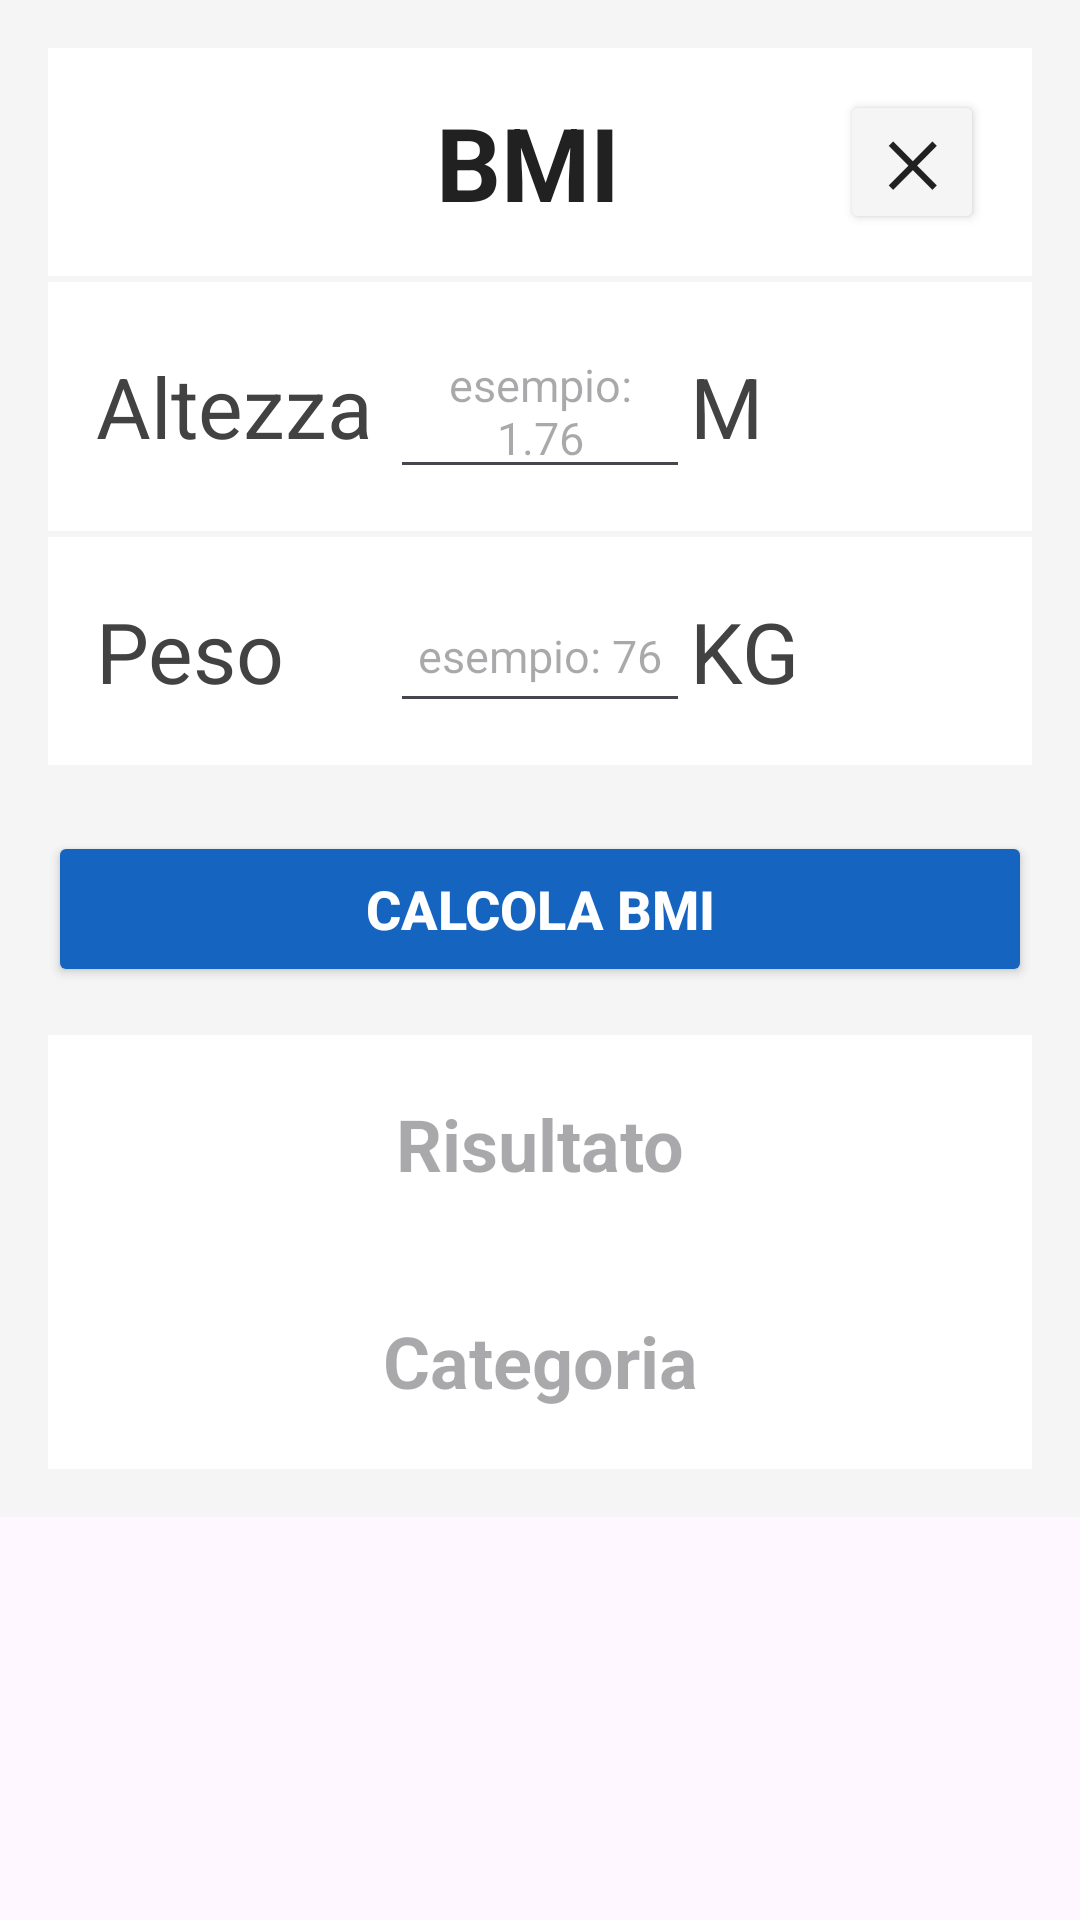

The Android layout XML behind this screen, and the referenced resources:
<!-- AndroidManifest.xml: application theme Theme.ProgDispMobiliEAAZ -->
<!-- res/layout/activity_bmi.xml -->
<?xml version="1.0" encoding="utf-8"?>
<ScrollView
    xmlns:android="http://schemas.android.com/apk/res/android"
    xmlns:app="http://schemas.android.com/apk/res-auto"
    xmlns:tools="http://schemas.android.com/tools"
    android:id="@+id/main"
    android:layout_width="match_parent"
    android:layout_height="match_parent"
    tools:context=".BMI">

    <LinearLayout
        style="@style/Schermata">
        <LinearLayout style="@style/Sezione">

            <View
                android:layout_width="40dp"
                android:layout_height="40dp" />

            <TextView
                style="@style/TitoloSchermata"
                android:text="BMI" />

            <Button
                android:id="@+id/btnIndietroBMI"
                style="@style/BotoneChiudi"
                android:text="✕"
                />
        </LinearLayout>

        <LinearLayout style="@style/Sezione">
            <TextView
                android:text="Altezza"
                style="@style/Etichetta"/>
            <EditText
                android:id="@+id/PickerAltezza"
                android:hint="esempio: 1.76"
                style="@style/CampoTesto"/>

            <TextView
                android:text="M"
                style="@style/Etichetta" />
        </LinearLayout>
        <LinearLayout style="@style/Sezione">
            <TextView
                android:text="Peso"
                style="@style/Etichetta"/>
            <EditText
                android:id="@+id/PickerPeso"
                android:hint="esempio: 76"
                style="@style/CampoTesto"/>

            <TextView
                android:text="KG"
                style="@style/Etichetta" />
        </LinearLayout>

        <Button
            android:id="@+id/btnCalcola"
            android:text="Calcola BMI"
            style="@style/BotoneCalcola"/>
        <TextView
            android:id="@+id/tvRisultati"
            style="@style/Risultato"
            android:hint="Risultato" />

        <TextView
            android:id="@+id/tvSano"
            style="@style/Risultato"
            android:hint="Categoria" />

    </LinearLayout>
</ScrollView>
<!-- resources referenced by this layout -->
<resources>
  <style name="BotoneCalcola">
          <item name="android:layout_width">match_parent</item>
          <item name="android:layout_height">52dp</item>
          <item name="android:layout_marginTop">20dp</item>
          <item name="android:layout_marginBottom">16dp</item>
          <item name="android:textSize">18sp</item>
          <item name="android:textStyle">bold</item>
          <item name="android:textColor">@color/SfondoSezione</item>
          <item name="android:backgroundTint">@color/Primario</item>
      </style>
  <style name="BotoneChiudi">
          <item name="android:layout_width">48dp</item>
          <item name="android:layout_height">48dp</item>
          <item name="android:textSize">20sp</item>
          <item name="android:textStyle">bold</item>
          <item name="android:textColor">@color/TestoBotoneChiudi</item>
          <item name="android:backgroundTint">@color/SfondoApp</item>
          <item name="android:padding">0dp</item>
      </style>
  <style name="CampoTesto">
          <item name="android:layout_width">100dp</item>
          <item name="android:layout_height">wrap_content</item>
          <item name="android:gravity">center</item>
          <item name="android:textSize">15sp</item>
          <item name="android:minHeight">48dp</item>
      </style>
  <style name="Etichetta">
          <item name="android:layout_width">0dp</item>
          <item name="android:layout_height">wrap_content</item>
          <item name="android:layout_weight">1</item>
          <item name="android:textSize">28sp</item>
          <item name="android:textColor">@color/TestoSecondario</item>
      </style>
  <style name="Risultato">
          <item name="android:layout_width">match_parent</item>
          <item name="android:layout_height">wrap_content</item>
          <item name="android:padding">20dp</item>
          <item name="android:gravity">center</item>
          <item name="android:textSize">24sp</item>
          <item name="android:textStyle">bold</item>
          <item name="android:textColor">@color/Primario</item>
          <item name="android:background">@color/SfondoSezione</item>
      </style>
  <style name="Schermata">
          <item name="android:layout_width">match_parent</item>
          <item name="android:layout_height">match_parent</item>
          <item name="android:background">@color/SfondoApp</item>
          <item name="android:orientation">vertical</item>
          <item name="android:padding">16dp</item>
      </style>
  <style name="Sezione">
          <item name="android:layout_width">match_parent</item>
          <item name="android:layout_height">wrap_content</item>
          <item name="android:orientation">horizontal</item>
          <item name="android:gravity">center_vertical</item>
          <item name="android:paddingHorizontal">16dp</item>
          <item name="android:paddingVertical">14dp</item>
          <item name="android:background">@color/SfondoSezione</item>
          <item name="android:layout_marginBottom">2dp</item>
      </style>
  <style name="TitoloSchermata">
          <item name="android:layout_width">0dp</item>
          <item name="android:layout_height">wrap_content</item>
          <item name="android:layout_weight">1</item>
          <item name="android:gravity">center</item>
          <item name="android:textSize">34sp</item>
          <item name="android:textStyle">bold</item>
          <item name="android:textColor">@color/TestoPrincipale</item>
      </style>
  <style name="Theme.ProgDispMobiliEAAZ" parent="Base.Theme.ProgDispMobiliEAAZ" />
  <color name="SfondoSezione">#FFFFFF</color>
  <color name="Primario">#1565C0</color>
  <color name="TestoBotoneChiudi">#212121</color>
  <color name="SfondoApp">#F5F5F5</color>
  <color name="TestoSecondario">#424242</color>
  <color name="TestoPrincipale">#212121</color>
  <style name="Base.Theme.ProgDispMobiliEAAZ" parent="Theme.Material3.DayNight.NoActionBar">
          
          
      </style>
</resources>
